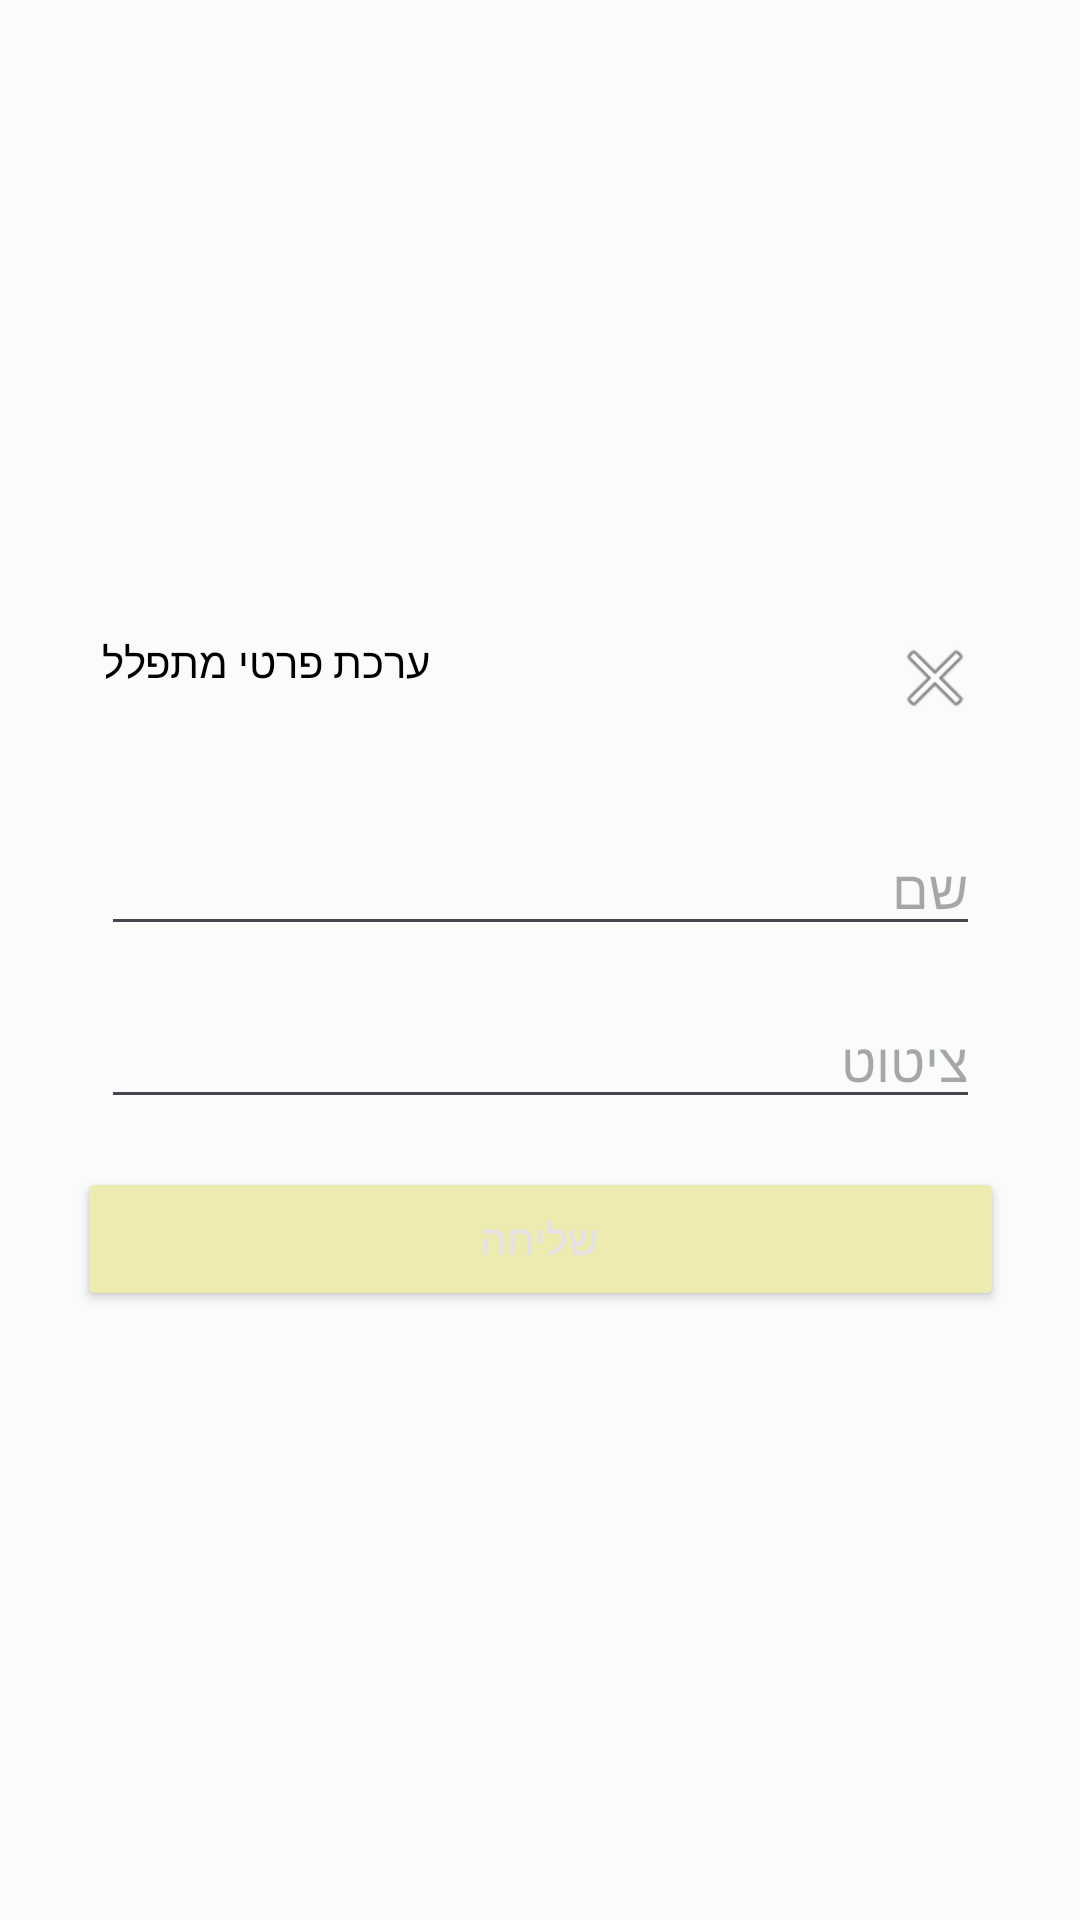

Write the Android layout XML for this screen, with the resource values it uses.
<!-- AndroidManifest.xml: application theme Theme.Minyan -->
<!-- res/layout/dialog_edit_prayer.xml -->
<?xml version="1.0" encoding="utf-8"?>
<androidx.constraintlayout.widget.ConstraintLayout
    xmlns:android="http://schemas.android.com/apk/res/android"
    xmlns:app="http://schemas.android.com/apk/res-auto"
    xmlns:tools="http://schemas.android.com/tools"
    android:layout_width="match_parent"
    android:layout_height="match_parent">

    <View
        android:id="@+id/viewEditPrayer"
        android:layout_width="325dp"
        android:layout_height="250dp"
        app:layout_constraintBottom_toBottomOf="parent"
        app:layout_constraintEnd_toEndOf="parent"
        app:layout_constraintStart_toStartOf="parent"
        app:layout_constraintTop_toTopOf="parent" />

    <TextView
        android:id="@+id/textView24"
        android:layout_width="0dp"
        android:layout_height="wrap_content"
        android:layout_marginStart="16dp"
        android:layout_marginTop="16dp"
        android:layout_marginEnd="16dp"
        android:text="ערכת פרטי מתפלל"
        android:textColor="#000000"
        android:textSize="14sp"
        app:layout_constraintEnd_toStartOf="@+id/buttonEditFieldExit"
        app:layout_constraintStart_toStartOf="@+id/viewEditPrayer"
        app:layout_constraintTop_toTopOf="@+id/viewEditPrayer" />

    <EditText
        android:id="@+id/editTextEditPrayerName"
        android:layout_width="0dp"
        android:layout_height="wrap_content"
        android:layout_marginStart="16dp"
        android:layout_marginEnd="16dp"
        android:layout_marginBottom="16dp"
        android:hint="שם"
        app:layout_constraintBottom_toTopOf="@+id/editTextEditPrayerQuote"
        app:layout_constraintEnd_toEndOf="@+id/viewEditPrayer"
        app:layout_constraintHorizontal_bias="0.0"
        app:layout_constraintStart_toStartOf="@+id/viewEditPrayer" />

    <EditText
        android:id="@+id/editTextEditPrayerQuote"
        android:layout_width="0dp"
        android:layout_height="wrap_content"
        android:layout_marginBottom="16dp"
        android:hint="ציטוט"
        app:layout_constraintBottom_toTopOf="@+id/linearLayoutEditPrayer"
        app:layout_constraintEnd_toEndOf="@+id/editTextEditPrayerName"
        app:layout_constraintStart_toStartOf="@+id/editTextEditPrayerName" />

    <Button
        android:id="@+id/buttonEditPrayerExit"
        style="@style/Widget.AppCompat.Button.Borderless"
        android:layout_width="30dp"
        android:layout_height="30dp"
        android:layout_marginTop="16dp"
        android:layout_marginEnd="16dp"
        android:background="@android:drawable/ic_menu_close_clear_cancel"
        app:layout_constraintEnd_toEndOf="@+id/viewEditPrayer"
        app:layout_constraintTop_toTopOf="@+id/viewEditPrayer" />

    <LinearLayout
        android:id="@+id/linearLayoutEditPrayer"
        android:layout_width="0dp"
        android:layout_height="wrap_content"
        android:layout_margin="8dp"
        android:orientation="horizontal"
        app:layout_constraintBottom_toBottomOf="@+id/viewEditPrayer"
        app:layout_constraintEnd_toEndOf="@+id/viewEditPrayer"
        app:layout_constraintStart_toStartOf="@+id/viewEditPrayer">

        <Button
            android:id="@+id/buttonEditPrayerSend"
            style="@style/Widget.AppCompat.Button.Colored"
            android:layout_width="0dp"
            android:layout_height="wrap_content"
            android:layout_weight="1"
            android:text="שליחה" />

    </LinearLayout>

</androidx.constraintlayout.widget.ConstraintLayout>
<!-- resources referenced by this layout -->
<resources>
  <style name="Theme.Minyan" parent="Base.Theme.Minyan" />
  <style name="Base.Theme.Minyan" parent="Theme.Material3.DayNight.NoActionBar">
          
           <item name="colorPrimary">@color/my_light_primary</item>
           <item name="colorAccent">@color/my_light_accent</item>
           <item name="android:colorBackground">@color/background</item>
      </style>
  <color name="my_light_primary">#632f3f</color>
  <color name="my_light_accent">#eeebb0</color>
  <color name="background">#f9fcfb</color>
</resources>
